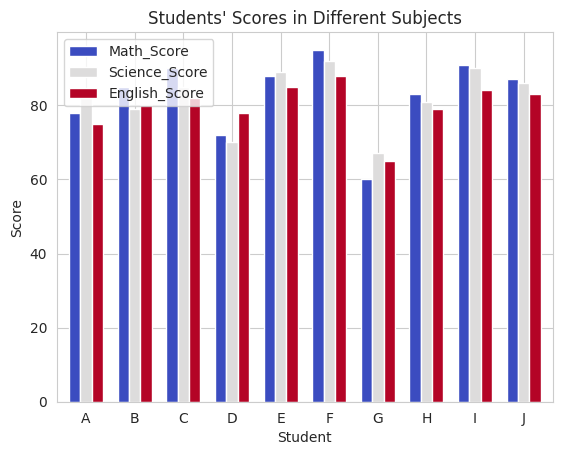
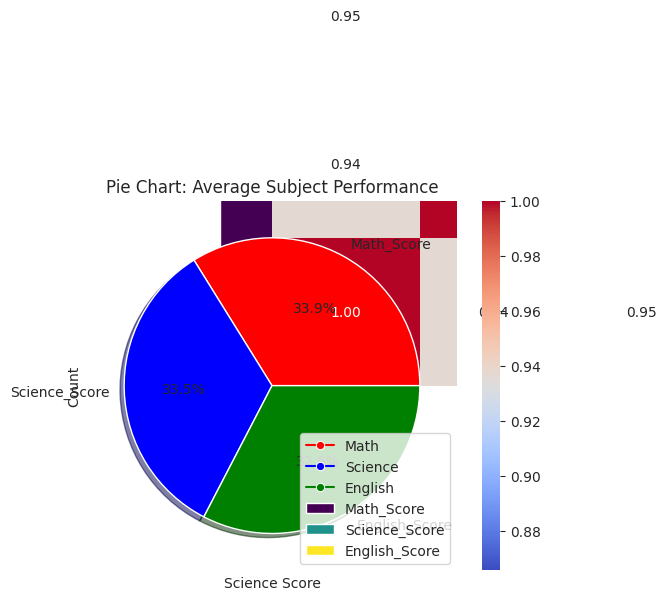

The matplotlib source for these figures, in order:
# Step 1: Import Required Libraries
import numpy as np
import pandas as pd
import matplotlib.pyplot as plt
import seaborn as sns

# Set Style for Better Visuals
sns.set_style("whitegrid")

# Step 2: Create a Simple Dataset (Students Performance)
students = pd.DataFrame({
    'Student': ['A', 'B', 'C', 'D', 'E', 'F', 'G', 'H', 'I', 'J'],
    'Math_Score': [78, 85, 90, 72, 88, 95, 60, 83, 91, 87],
    'Science_Score': [82, 79, 85, 70, 89, 92, 67, 81, 90, 86],
    'English_Score': [75, 80, 82, 78, 85, 88, 65, 79, 84, 83]
})

#  Bar Plot (Students' Scores)
students.set_index('Student').plot(kind='bar', colormap='coolwarm', width=0.7)
plt.title("Students' Scores in Different Subjects")
plt.ylabel("Score")
plt.xticks(rotation=0)
plt.show()

#  Stacked Bar Plot (Students' Scores)
students.set_index('Student').plot(kind='bar', stacked=True, colormap='viridis', width=0.7)
plt.title("Stacked Bar Plot: Students' Scores in Different Subjects")
plt.ylabel("Score")
plt.xticks(rotation=0)
plt.show()

#  Box Plot (Score Distribution)
sns.boxplot(data=students.iloc[:, 1:], palette="pastel")
plt.title("Boxplot: Distribution of Student Scores")
plt.ylabel("Score")
plt.show()

#  Violin Plot (Subject-Wise Score Distribution)
sns.violinplot(data=students.iloc[:, 1:], palette="muted")
plt.title("Violin Plot: Score Distribution Across Subjects")
plt.ylabel("Score")
plt.show()

#  Swarm Plot (Student Score Spread)
melted_data = students.melt(id_vars=["Student"], var_name="Subject", value_name="Score")
sns.swarmplot(x="Subject", y="Score", data=melted_data, palette="coolwarm", size=8)
plt.title("Swarm Plot: Score Spread Across Subjects")
plt.show()

#  Scatter Plot (Math vs Science Scores)
sns.scatterplot(x='Math_Score', y='Science_Score', data=students, color="blue", s=100)
plt.title("Scatter Plot: Math vs Science Scores")
plt.xlabel("Math Score")
plt.ylabel("Science Score")
plt.show()

#  Line Plot (Trends in Student Performance)
sns.lineplot(x="Student", y="Math_Score", data=students, marker="o", label="Math", color="red")
sns.lineplot(x="Student", y="Science_Score", data=students, marker="o", label="Science", color="blue")
sns.lineplot(x="Student", y="English_Score", data=students, marker="o", label="English", color="green")
plt.title("Line Plot: Student Performance Trends")
plt.xlabel("Student")
plt.ylabel("Score")
plt.xticks(rotation=0)
plt.legend()
plt.show()

#  Heatmap (Correlation Between Subjects)
sns.heatmap(students.iloc[:, 1:].corr(), annot=True, cmap="coolwarm", fmt=".2f")
plt.title("Heatmap: Correlation Between Subjects")
plt.show()

#  Histogram (Math Score Distribution)
sns.histplot(students['Math_Score'], bins=5, kde=True, color="green")
plt.title("Histogram: Math Score Distribution")
plt.xlabel("Math Score")
plt.show()

#  KDE Plot (Science Score Distribution)
sns.kdeplot(students['Science_Score'], fill=True, color="purple", linewidth=2)
plt.title("KDE Plot: Science Score Distribution")
plt.xlabel("Science Score")
plt.show()

#  Pie Chart (Average Subject Performance)
avg_scores = students.iloc[:, 1:].mean()
plt.pie(avg_scores, labels=avg_scores.index, autopct='%1.1f%%', colors=['red', 'blue', 'green'], shadow=True)
plt.title("Pie Chart: Average Subject Performance")
plt.show()
